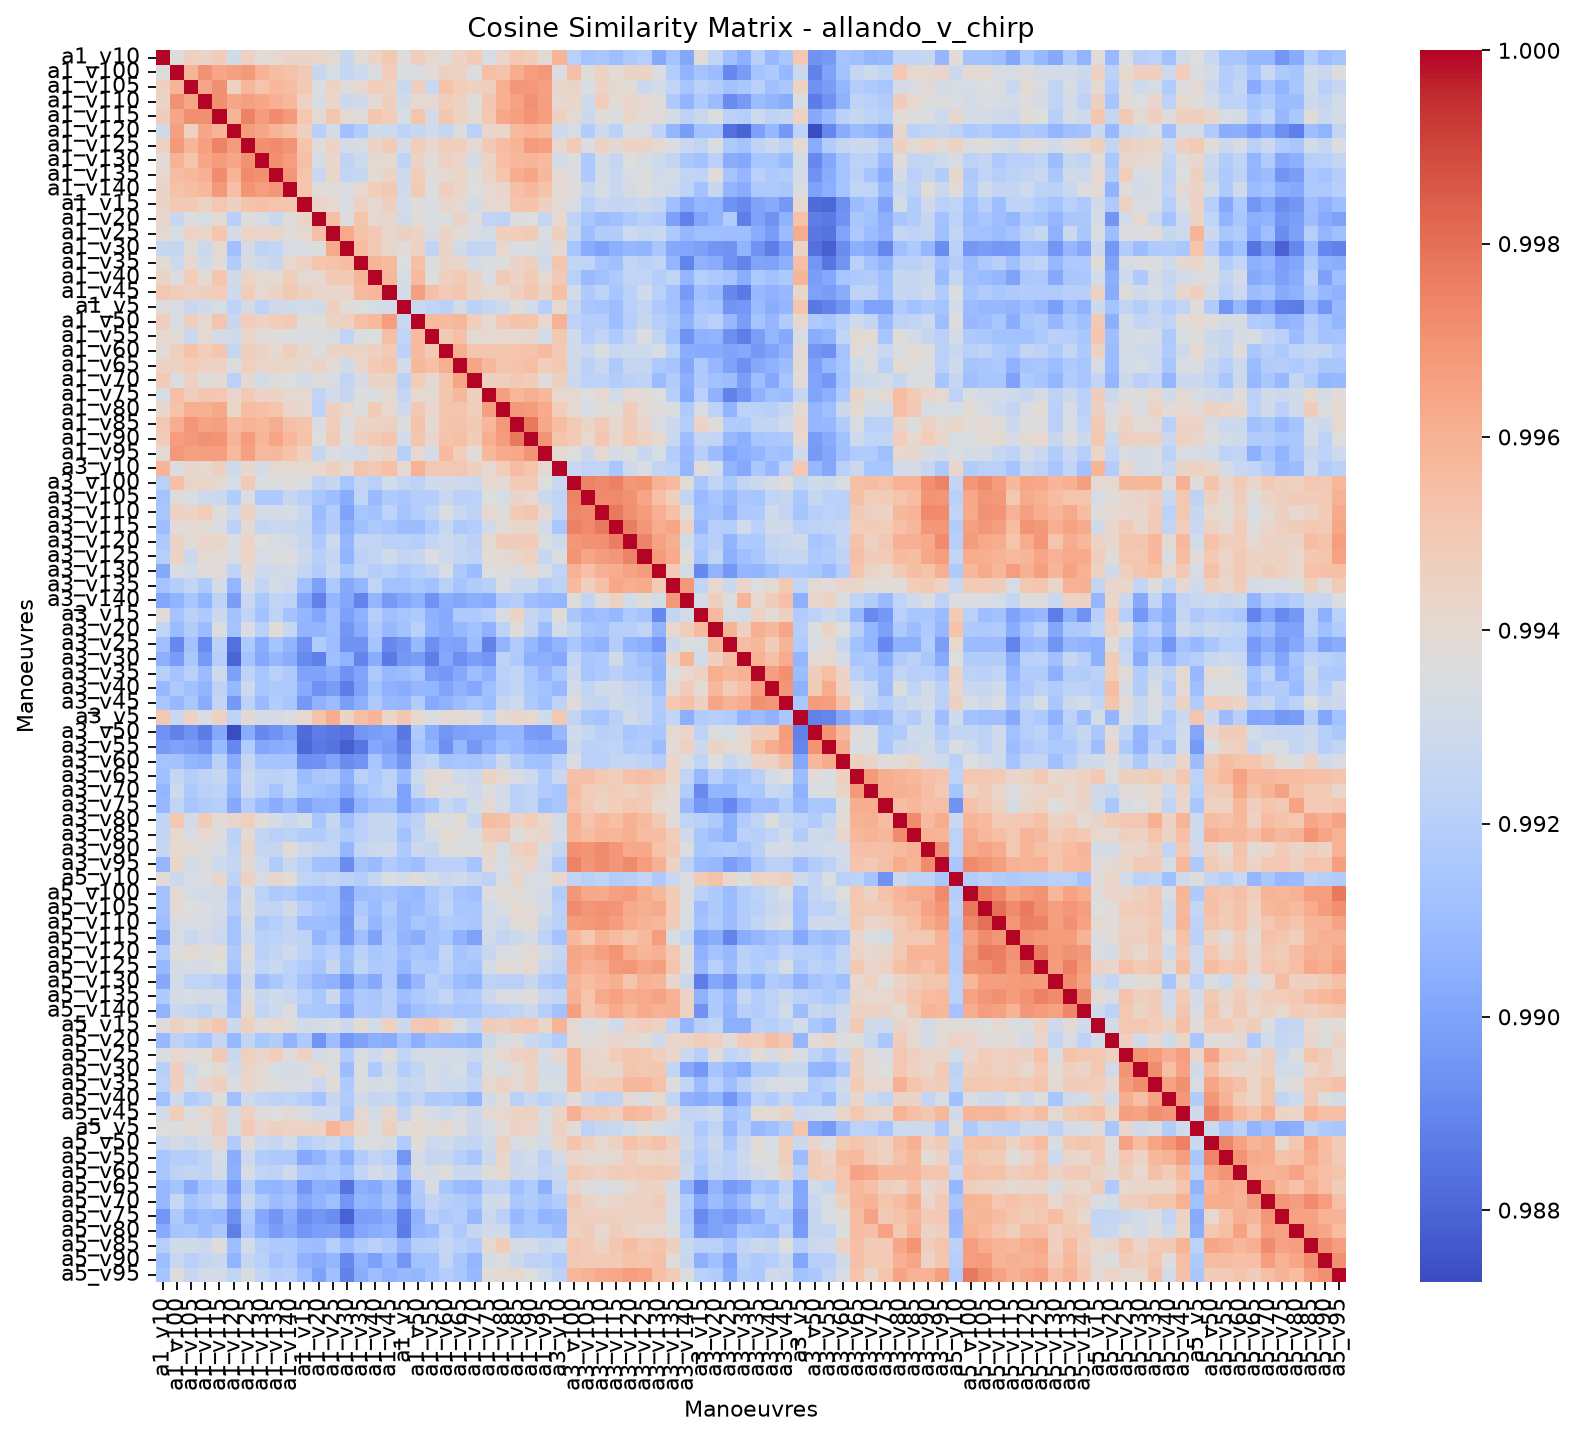

The table this chart was drawn from, first rows:
, allando_v_chirp_a1_v10, allando_v_chirp_a1_v100, allando_v_chirp_a1_v105, allando_v_chirp_a1_v110, allando_v_chirp_a1_v115, allando_v_chirp_a1_v120, allando_v_chirp_a1_v125, allando_v_chirp_a1_v130, allando_v_chirp_a1_v135, allando_v_chirp_a1_v140, allando_v_chirp_a1_v15, allando_v_chirp_a1_v20, allando_v_chirp_a1_v25, allando_v_chirp_a1_v30, allando_v_chirp_a1_v35, allando_v_chirp_a1_v40, allando_v_chirp_a1_v45, allando_v_chirp_a1_v5, allando_v_chirp_a1_v50, allando_v_chirp_a1_v55, allando_v_chirp_a1_v60, allando_v_chirp_a1_v65, allando_v_chirp_a1_v70
allando_v_chirp_a1_v10, 1, 0.9936, 0.9946, 0.9943, 0.9948, 0.9931, 0.9945, 0.9938, 0.9941, 0.9943, 0.9944, 0.9942, 0.994, 0.9926, 0.9939, 0.9944, 0.995, 0.9937, 0.9947, 0.9941, 0.9938, 0.9944, 0.9949
allando_v_chirp_a1_v100, 0.9936, 1, 0.9959, 0.997, 0.9964, 0.9966, 0.9968, 0.9959, 0.9956, 0.9954, 0.995, 0.9927, 0.9933, 0.9926, 0.9929, 0.9935, 0.9948, 0.9935, 0.9934, 0.9939, 0.9946, 0.9945, 0.9935
allando_v_chirp_a1_v105, 0.9946, 0.9959, 1, 0.9964, 0.9971, 0.9946, 0.9958, 0.9952, 0.9958, 0.9956, 0.995, 0.9935, 0.9944, 0.9937, 0.9942, 0.9948, 0.9945, 0.9927, 0.9946, 0.9928, 0.9953, 0.9948, 0.9945
allando_v_chirp_a1_v110, 0.9943, 0.997, 0.9964, 1, 0.9971, 0.9964, 0.9966, 0.9964, 0.9961, 0.9957, 0.9945, 0.9933, 0.9943, 0.9928, 0.993, 0.9939, 0.9946, 0.9931, 0.9941, 0.994, 0.9948, 0.9946, 0.9937
allando_v_chirp_a1_v115, 0.9948, 0.9964, 0.9971, 0.9971, 1, 0.9959, 0.9975, 0.9967, 0.9973, 0.9968, 0.9951, 0.9939, 0.9952, 0.994, 0.9938, 0.9951, 0.9948, 0.9933, 0.9952, 0.9932, 0.9951, 0.9945, 0.994
allando_v_chirp_a1_v120, 0.9931, 0.9966, 0.9946, 0.9964, 0.9959, 1, 0.9967, 0.9964, 0.9959, 0.9955, 0.9946, 0.992, 0.9931, 0.9912, 0.9918, 0.993, 0.9929, 0.9923, 0.9927, 0.993, 0.9926, 0.9935, 0.9922
allando_v_chirp_a1_v125, 0.9945, 0.9968, 0.9958, 0.9966, 0.9975, 0.9967, 1, 0.9971, 0.9972, 0.997, 0.9952, 0.9937, 0.9944, 0.9932, 0.9934, 0.9944, 0.9948, 0.9932, 0.9948, 0.9942, 0.9947, 0.9946, 0.994
allando_v_chirp_a1_v130, 0.9938, 0.9959, 0.9952, 0.9964, 0.9967, 0.9964, 0.9971, 1, 0.9971, 0.9967, 0.9954, 0.9933, 0.9943, 0.9923, 0.9929, 0.994, 0.994, 0.9923, 0.9944, 0.9938, 0.9945, 0.9943, 0.9931
allando_v_chirp_a1_v135, 0.9941, 0.9956, 0.9958, 0.9961, 0.9973, 0.9959, 0.9972, 0.9971, 1, 0.997, 0.9952, 0.9927, 0.9943, 0.9925, 0.9927, 0.9939, 0.9944, 0.9929, 0.9948, 0.9938, 0.9941, 0.9943, 0.9937
allando_v_chirp_a1_v140, 0.9943, 0.9954, 0.9956, 0.9957, 0.9968, 0.9955, 0.997, 0.9967, 0.997, 1, 0.9951, 0.9937, 0.9938, 0.9934, 0.9941, 0.9948, 0.995, 0.993, 0.9949, 0.9935, 0.9947, 0.9943, 0.9936
allando_v_chirp_a1_v15, 0.9944, 0.995, 0.995, 0.9945, 0.9951, 0.9946, 0.9952, 0.9954, 0.9952, 0.9951, 1, 0.9943, 0.9941, 0.9934, 0.9945, 0.994, 0.9946, 0.9931, 0.9937, 0.9935, 0.9942, 0.994, 0.9932
allando_v_chirp_a1_v20, 0.9942, 0.9927, 0.9935, 0.9933, 0.9939, 0.992, 0.9937, 0.9933, 0.9927, 0.9937, 0.9943, 1, 0.9955, 0.9936, 0.9952, 0.9941, 0.9942, 0.9931, 0.9938, 0.9936, 0.9935, 0.9944, 0.9937
allando_v_chirp_a1_v25, 0.994, 0.9933, 0.9944, 0.9943, 0.9952, 0.9931, 0.9944, 0.9943, 0.9943, 0.9938, 0.9941, 0.9955, 1, 0.9963, 0.9953, 0.995, 0.9942, 0.9946, 0.9944, 0.9933, 0.9944, 0.9939, 0.9934
allando_v_chirp_a1_v30, 0.9926, 0.9926, 0.9937, 0.9928, 0.994, 0.9912, 0.9932, 0.9923, 0.9925, 0.9934, 0.9934, 0.9936, 0.9963, 1, 0.9956, 0.995, 0.9942, 0.9938, 0.9945, 0.9924, 0.9944, 0.993, 0.9925
allando_v_chirp_a1_v35, 0.9939, 0.9929, 0.9942, 0.993, 0.9938, 0.9918, 0.9934, 0.9929, 0.9927, 0.9941, 0.9945, 0.9952, 0.9953, 0.9956, 1, 0.9958, 0.9957, 0.9936, 0.9954, 0.9936, 0.9944, 0.9942, 0.9932
allando_v_chirp_a1_v40, 0.9944, 0.9935, 0.9948, 0.9939, 0.9951, 0.993, 0.9944, 0.994, 0.9939, 0.9948, 0.994, 0.9941, 0.995, 0.995, 0.9958, 1, 0.9958, 0.9933, 0.9956, 0.9936, 0.9947, 0.9949, 0.9944
allando_v_chirp_a1_v45, 0.995, 0.9948, 0.9945, 0.9946, 0.9948, 0.9929, 0.9948, 0.994, 0.9944, 0.995, 0.9946, 0.9942, 0.9942, 0.9942, 0.9957, 0.9958, 1, 0.9932, 0.9966, 0.9954, 0.995, 0.9952, 0.9944
allando_v_chirp_a1_v5, 0.9937, 0.9935, 0.9927, 0.9931, 0.9933, 0.9923, 0.9932, 0.9923, 0.9929, 0.993, 0.9931, 0.9931, 0.9946, 0.9938, 0.9936, 0.9933, 0.9932, 1, 0.9928, 0.9924, 0.9922, 0.9932, 0.9922
allando_v_chirp_a1_v50, 0.9947, 0.9934, 0.9946, 0.9941, 0.9952, 0.9927, 0.9948, 0.9944, 0.9948, 0.9949, 0.9937, 0.9938, 0.9944, 0.9945, 0.9954, 0.9956, 0.9966, 0.9928, 1, 0.9956, 0.9956, 0.9958, 0.9948
allando_v_chirp_a1_v55, 0.9941, 0.9939, 0.9928, 0.994, 0.9932, 0.993, 0.9942, 0.9938, 0.9938, 0.9935, 0.9935, 0.9936, 0.9933, 0.9924, 0.9936, 0.9936, 0.9954, 0.9924, 0.9956, 1, 0.995, 0.9954, 0.994
allando_v_chirp_a1_v60, 0.9938, 0.9946, 0.9953, 0.9948, 0.9951, 0.9926, 0.9947, 0.9945, 0.9941, 0.9947, 0.9942, 0.9935, 0.9944, 0.9944, 0.9944, 0.9947, 0.995, 0.9922, 0.9956, 0.995, 1, 0.9961, 0.9952
allando_v_chirp_a1_v65, 0.9944, 0.9945, 0.9948, 0.9946, 0.9945, 0.9935, 0.9946, 0.9943, 0.9943, 0.9943, 0.994, 0.9944, 0.9939, 0.993, 0.9942, 0.9949, 0.9952, 0.9932, 0.9958, 0.9954, 0.9961, 1, 0.9964
allando_v_chirp_a1_v70, 0.9949, 0.9935, 0.9945, 0.9937, 0.994, 0.9922, 0.994, 0.9931, 0.9937, 0.9936, 0.9932, 0.9937, 0.9934, 0.9925, 0.9932, 0.9944, 0.9944, 0.9922, 0.9948, 0.994, 0.9952, 0.9964, 1
allando_v_chirp_a1_v75, 0.9933, 0.9955, 0.9947, 0.9952, 0.9951, 0.9942, 0.995, 0.9945, 0.9944, 0.994, 0.9941, 0.9924, 0.9931, 0.9926, 0.9935, 0.9935, 0.994, 0.9926, 0.9941, 0.994, 0.9952, 0.9957, 0.9946
allando_v_chirp_a1_v80, 0.9942, 0.9953, 0.9961, 0.996, 0.9964, 0.9943, 0.9956, 0.9955, 0.9953, 0.9942, 0.9941, 0.9922, 0.9946, 0.9941, 0.9937, 0.9949, 0.9942, 0.9929, 0.995, 0.9941, 0.9952, 0.9952, 0.9947
allando_v_chirp_a1_v85, 0.9951, 0.9961, 0.9969, 0.9965, 0.9966, 0.9956, 0.9959, 0.9958, 0.9962, 0.9954, 0.9952, 0.9934, 0.9948, 0.9935, 0.9943, 0.9944, 0.9946, 0.9937, 0.9953, 0.9941, 0.9952, 0.9953, 0.995
allando_v_chirp_a1_v90, 0.9948, 0.9967, 0.9968, 0.997, 0.997, 0.9959, 0.9967, 0.9958, 0.9964, 0.9957, 0.9953, 0.9936, 0.9949, 0.9936, 0.9946, 0.9949, 0.9951, 0.9931, 0.9952, 0.9942, 0.9953, 0.9955, 0.9948
allando_v_chirp_a1_v95, 0.9939, 0.9968, 0.9966, 0.9966, 0.9966, 0.9956, 0.9966, 0.9957, 0.9957, 0.9953, 0.9946, 0.9926, 0.9934, 0.9932, 0.9931, 0.994, 0.9943, 0.992, 0.9942, 0.9931, 0.9957, 0.9948, 0.9937
allando_v_chirp_a3_v10, 0.9959, 0.9935, 0.9942, 0.994, 0.9946, 0.9929, 0.9941, 0.9931, 0.994, 0.9939, 0.994, 0.9942, 0.9946, 0.994, 0.9953, 0.995, 0.9954, 0.994, 0.996, 0.9951, 0.995, 0.995, 0.9946
allando_v_chirp_a3_v100, 0.9921, 0.9955, 0.9943, 0.9943, 0.994, 0.9933, 0.9949, 0.9935, 0.9935, 0.9938, 0.9934, 0.9922, 0.9926, 0.9914, 0.9925, 0.992, 0.9931, 0.9926, 0.9923, 0.993, 0.9931, 0.993, 0.9928
allando_v_chirp_a3_v105, 0.9913, 0.9937, 0.9935, 0.9929, 0.9928, 0.9918, 0.9935, 0.9917, 0.9916, 0.9926, 0.992, 0.9915, 0.991, 0.9903, 0.9924, 0.9909, 0.9917, 0.9915, 0.9919, 0.992, 0.9927, 0.9921, 0.9922
allando_v_chirp_a3_v110, 0.9915, 0.9946, 0.9945, 0.9948, 0.9937, 0.9929, 0.9945, 0.9931, 0.9932, 0.9933, 0.9927, 0.991, 0.9918, 0.99, 0.9914, 0.9912, 0.9923, 0.9914, 0.9919, 0.9924, 0.9936, 0.9928, 0.9923
allando_v_chirp_a3_v115, 0.991, 0.9939, 0.994, 0.9939, 0.9935, 0.9922, 0.994, 0.9926, 0.9927, 0.9928, 0.9925, 0.9912, 0.9918, 0.9904, 0.9912, 0.9917, 0.9914, 0.991, 0.991, 0.9917, 0.9927, 0.9916, 0.9919
allando_v_chirp_a3_v120, 0.9917, 0.9943, 0.9939, 0.9943, 0.9943, 0.9935, 0.9945, 0.9936, 0.9934, 0.9932, 0.9926, 0.9916, 0.9929, 0.9908, 0.9925, 0.9924, 0.992, 0.9921, 0.992, 0.9924, 0.9929, 0.9926, 0.9922
allando_v_chirp_a3_v125, 0.9919, 0.9944, 0.9928, 0.994, 0.9938, 0.9934, 0.9944, 0.9933, 0.9935, 0.9937, 0.9928, 0.992, 0.9926, 0.9907, 0.9921, 0.9924, 0.993, 0.9925, 0.9926, 0.9935, 0.9929, 0.9925, 0.9923
allando_v_chirp_a3_v130, 0.9902, 0.9935, 0.9931, 0.9937, 0.9938, 0.9923, 0.9941, 0.9929, 0.9931, 0.9932, 0.9925, 0.9918, 0.9927, 0.9915, 0.9924, 0.9919, 0.9921, 0.9917, 0.992, 0.9924, 0.9933, 0.9916, 0.991
allando_v_chirp_a3_v135, 0.9913, 0.9919, 0.9925, 0.9917, 0.9931, 0.9907, 0.9935, 0.9925, 0.9931, 0.993, 0.9912, 0.9899, 0.9917, 0.9902, 0.9907, 0.9924, 0.9912, 0.9912, 0.9915, 0.9912, 0.9921, 0.9913, 0.9919
allando_v_chirp_a3_v140, 0.9901, 0.9906, 0.9914, 0.9907, 0.9922, 0.9898, 0.9927, 0.9916, 0.9924, 0.9922, 0.9901, 0.9888, 0.9908, 0.9901, 0.9889, 0.9907, 0.9896, 0.9902, 0.9905, 0.9894, 0.9904, 0.9901, 0.9904
allando_v_chirp_a3_v15, 0.9938, 0.9913, 0.9922, 0.9917, 0.9928, 0.9912, 0.9924, 0.9912, 0.9923, 0.9913, 0.9907, 0.9901, 0.9911, 0.9899, 0.9906, 0.992, 0.9912, 0.9914, 0.9917, 0.9906, 0.9903, 0.9916, 0.9917
allando_v_chirp_a3_v20, 0.9924, 0.991, 0.9918, 0.991, 0.9936, 0.9913, 0.9934, 0.9921, 0.9938, 0.9927, 0.9906, 0.9907, 0.9911, 0.9895, 0.9903, 0.9916, 0.9908, 0.9912, 0.9921, 0.9906, 0.9903, 0.9908, 0.9912
allando_v_chirp_a3_v25, 0.9911, 0.9891, 0.9912, 0.9892, 0.9921, 0.9883, 0.9916, 0.9903, 0.9914, 0.9907, 0.9894, 0.9918, 0.9911, 0.9894, 0.9894, 0.9914, 0.9891, 0.9895, 0.9909, 0.9893, 0.99, 0.9899, 0.991
allando_v_chirp_a3_v30, 0.9904, 0.9897, 0.9916, 0.9896, 0.992, 0.988, 0.9913, 0.9902, 0.9908, 0.9903, 0.9891, 0.9888, 0.9911, 0.9906, 0.9889, 0.9903, 0.9886, 0.9896, 0.9898, 0.9888, 0.9902, 0.9893, 0.9898
allando_v_chirp_a3_v35, 0.992, 0.9913, 0.9921, 0.991, 0.9929, 0.9899, 0.9923, 0.9914, 0.9921, 0.9916, 0.99, 0.99, 0.9904, 0.9894, 0.99, 0.9916, 0.9909, 0.9909, 0.9913, 0.9898, 0.9896, 0.9902, 0.991
allando_v_chirp_a3_v40, 0.9908, 0.9917, 0.9912, 0.9907, 0.9923, 0.9908, 0.9928, 0.9914, 0.9917, 0.9917, 0.9903, 0.9893, 0.9898, 0.9887, 0.9899, 0.9912, 0.9905, 0.9904, 0.9907, 0.9907, 0.99, 0.9905, 0.9902
allando_v_chirp_a3_v45, 0.9915, 0.9909, 0.9916, 0.9903, 0.9925, 0.9896, 0.9922, 0.9909, 0.9918, 0.9915, 0.9896, 0.9905, 0.991, 0.9898, 0.9905, 0.9916, 0.9909, 0.9908, 0.9918, 0.9902, 0.9905, 0.991, 0.9914
allando_v_chirp_a3_v5, 0.9951, 0.9928, 0.9945, 0.9934, 0.9945, 0.9922, 0.994, 0.9932, 0.9932, 0.9935, 0.9941, 0.9953, 0.9962, 0.9944, 0.9955, 0.9958, 0.9943, 0.9951, 0.9941, 0.9933, 0.9939, 0.9939, 0.9938
allando_v_chirp_a3_v50, 0.9894, 0.9889, 0.9894, 0.9887, 0.9902, 0.9873, 0.9903, 0.9891, 0.9894, 0.9899, 0.9882, 0.9887, 0.9886, 0.9883, 0.9895, 0.9898, 0.9899, 0.9886, 0.9917, 0.9903, 0.9895, 0.9899, 0.99
allando_v_chirp_a3_v55, 0.9896, 0.99, 0.9898, 0.9894, 0.9909, 0.989, 0.9918, 0.9901, 0.9903, 0.9905, 0.9881, 0.9886, 0.9884, 0.9878, 0.9885, 0.9902, 0.9898, 0.9889, 0.9914, 0.9907, 0.9893, 0.9908, 0.9896
allando_v_chirp_a3_v60, 0.9913, 0.9912, 0.9907, 0.9906, 0.9922, 0.9904, 0.9926, 0.9914, 0.9913, 0.9914, 0.9893, 0.9894, 0.99, 0.9892, 0.9895, 0.9914, 0.9903, 0.9895, 0.992, 0.9925, 0.9913, 0.9914, 0.9913
allando_v_chirp_a3_v65, 0.9911, 0.9926, 0.9919, 0.9923, 0.9926, 0.991, 0.9929, 0.9922, 0.9922, 0.9923, 0.991, 0.9915, 0.9916, 0.9904, 0.9921, 0.9916, 0.9923, 0.9909, 0.9929, 0.9939, 0.9939, 0.993, 0.9928
allando_v_chirp_a3_v70, 0.9907, 0.9929, 0.9917, 0.9921, 0.9923, 0.9907, 0.9928, 0.9921, 0.9914, 0.9924, 0.9914, 0.9912, 0.991, 0.9902, 0.9912, 0.9918, 0.9923, 0.9899, 0.9925, 0.994, 0.9936, 0.9936, 0.9929
allando_v_chirp_a3_v75, 0.9909, 0.9924, 0.9914, 0.9917, 0.992, 0.9902, 0.9919, 0.9909, 0.9903, 0.9909, 0.99, 0.9904, 0.9906, 0.989, 0.9906, 0.9912, 0.9912, 0.9899, 0.9909, 0.9914, 0.9927, 0.9922, 0.9931
allando_v_chirp_a3_v80, 0.9924, 0.9951, 0.9932, 0.9947, 0.9938, 0.9942, 0.9946, 0.9938, 0.9932, 0.9927, 0.9931, 0.9915, 0.9926, 0.9911, 0.9921, 0.9927, 0.9926, 0.9918, 0.9923, 0.9937, 0.9935, 0.994, 0.9926
allando_v_chirp_a3_v85, 0.9924, 0.9941, 0.9934, 0.9942, 0.9937, 0.9921, 0.9939, 0.9925, 0.9921, 0.9923, 0.9919, 0.9919, 0.9923, 0.9916, 0.9921, 0.9926, 0.9926, 0.9912, 0.9924, 0.9931, 0.994, 0.9937, 0.9934
allando_v_chirp_a3_v90, 0.9927, 0.994, 0.994, 0.9937, 0.9935, 0.9923, 0.9943, 0.9926, 0.9926, 0.9939, 0.9929, 0.9926, 0.9924, 0.9908, 0.9925, 0.9929, 0.993, 0.9917, 0.9928, 0.9926, 0.9937, 0.9935, 0.9935
allando_v_chirp_a3_v95, 0.9908, 0.9943, 0.9931, 0.9936, 0.9929, 0.9926, 0.994, 0.9929, 0.9918, 0.9928, 0.9921, 0.9912, 0.9912, 0.9892, 0.9913, 0.9909, 0.9918, 0.9913, 0.9911, 0.9921, 0.9921, 0.9921, 0.9913
allando_v_chirp_a5_v10, 0.9939, 0.9929, 0.9934, 0.9934, 0.9942, 0.9923, 0.9945, 0.9934, 0.9942, 0.9939, 0.9923, 0.9922, 0.9925, 0.9921, 0.9919, 0.9926, 0.9935, 0.9931, 0.9937, 0.9931, 0.9928, 0.993, 0.9926
allando_v_chirp_a5_v100, 0.9912, 0.994, 0.9933, 0.9931, 0.9931, 0.9917, 0.9936, 0.9922, 0.9917, 0.9918, 0.9912, 0.9911, 0.9913, 0.9896, 0.991, 0.9911, 0.9913, 0.991, 0.9908, 0.9917, 0.992, 0.9914, 0.9912
allando_v_chirp_a5_v105, 0.9912, 0.994, 0.9936, 0.9935, 0.9932, 0.9919, 0.9937, 0.9925, 0.9924, 0.9931, 0.992, 0.9915, 0.9912, 0.9898, 0.9916, 0.991, 0.9917, 0.9908, 0.991, 0.9916, 0.9923, 0.9915, 0.9915
allando_v_chirp_a5_v110, 0.991, 0.9934, 0.9935, 0.9933, 0.9931, 0.9913, 0.9934, 0.9917, 0.9919, 0.9925, 0.9911, 0.9911, 0.9909, 0.9896, 0.992, 0.9908, 0.9915, 0.9908, 0.9915, 0.9912, 0.9918, 0.9916, 0.9915
... 24 more rows
